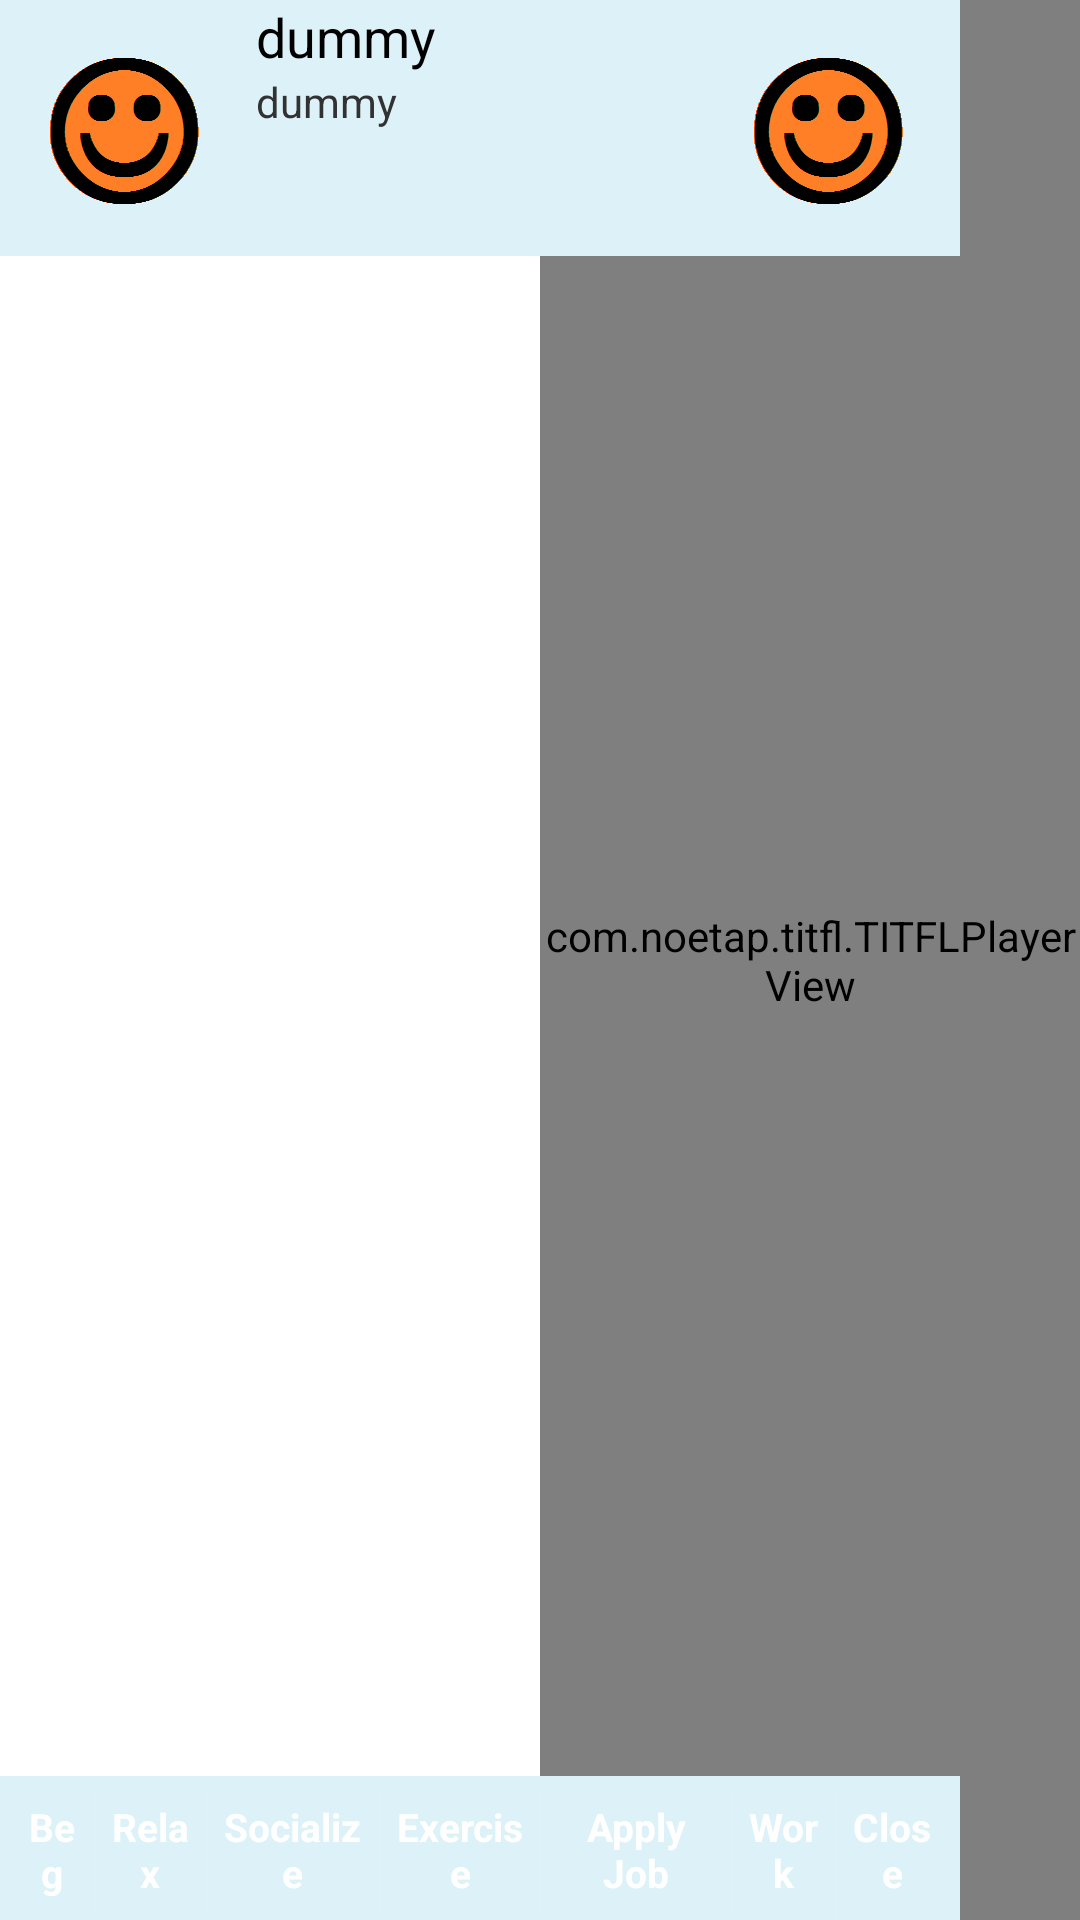

Produce the Android XML layout that renders to this screen, including the resource entries it uses.
<!-- AndroidManifest.xml: application theme AppTheme -->
<!-- res/layout/townelement.xml -->
<?xml version="1.0" encoding="utf-8"?>
<RelativeLayout xmlns:android="http://schemas.android.com/apk/res/android"
    android:layout_width="match_parent"
    android:layout_height="match_parent" >

    <ImageView
        android:id="@+id/townView"
        android:layout_width="320dp"
        android:layout_height="match_parent"
        android:layout_alignParentLeft="true"
        android:layout_alignParentTop="true"
        android:contentDescription="@string/blank_string"/>

    <com.noetap.titfl.TITFLPlayerView
        android:id="@+id/playerView"
        android:layout_width="180dp"
        android:layout_height="match_parent"
        android:layout_alignParentRight="true"
        android:layout_alignParentTop="true" />

    <ImageView
        android:id="@+id/imageViewBackground"
        android:layout_width="wrap_content"
        android:layout_height="wrap_content"
        android:layout_alignBottom="@+id/imageViewGreeting"
        android:layout_alignLeft="@+id/townView"
        android:layout_alignRight="@+id/townView"
        android:layout_alignTop="@+id/imageViewGreeting"
        android:background="@drawable/bg_babyblue"
        android:contentDescription="@string/blank_string" />
    
    <ImageView
        android:id="@+id/imageViewGreeting"
        android:layout_width="wrap_content"
        android:layout_height="wrap_content"
        android:layout_alignLeft="@+id/townView"
        android:contentDescription="@string/blank_string"
        android:src="@drawable/marble" />

    <ImageView
        android:id="@+id/imageViewBuilding"
        android:layout_width="wrap_content"
        android:layout_height="wrap_content"
        android:layout_alignRight="@+id/townView"
        android:contentDescription="@string/blank_string"
        android:src="@drawable/marble" />

    <LinearLayout
        android:layout_height="wrap_content"
        android:layout_width="wrap_content"
        android:layout_toRightOf="@+id/imageViewGreeting"
        android:layout_toLeftOf="@+id/imageViewBuilding"
        android:orientation="vertical" >
	    <TextView
	        android:id="@+id/textViewName"
	        android:layout_width="wrap_content"
	        android:layout_height="wrap_content"
	        android:text="@string/dummy_string"
	        android:textAppearance="?android:attr/textAppearanceMedium" />	
	    <TextView
	        android:id="@+id/textViewGreeting"
	        android:layout_width="wrap_content"
	        android:layout_height="wrap_content"
	        android:text="@string/dummy_string"
	        android:textAppearance="?android:attr/textAppearanceSmall" />
    </LinearLayout>

    <RelativeLayout
        android:layout_width="wrap_content"
        android:layout_height="wrap_content"
        android:layout_alignLeft="@+id/townView"
        android:layout_alignParentBottom="true"
        android:layout_alignRight="@+id/townView"
        android:layout_below="@+id/imageViewGreeting"
        android:baselineAligned="false"
        android:orientation="vertical" >

        <LinearLayout
	        android:orientation="horizontal"
	        android:layout_width="match_parent"
	        android:layout_height="wrap_content"
	        android:layout_alignParentTop="true"
        	android:layout_above="@+id/buttonBar">	
        	<ImageView
	        	android:id="@+id/imageViewInside"
	        	android:layout_gravity="center"
	        	android:layout_width="wrap_content"
	        	android:layout_height="wrap_content"
	        	android:contentDescription="@string/blank_string" />	
	        <ListView
	        	android:id="@+id/listViewGoods"
	        	android:layout_width="match_parent"
	        	android:layout_height="wrap_content" />	
		</LinearLayout>

        <LinearLayout
	         android:id="@+id/buttonBar"
	         style="?android:attr/buttonBarStyle"
	         android:divider="?android:attr/dividerVertical"
	         android:showDividers="middle"
	         android:background="@drawable/bg_babyblue"
	         android:layout_alignParentBottom="true"
	         android:layout_width="match_parent"
	         android:layout_marginTop="5dp"
	         android:layout_height="48dp" >	
	         <Button
	              style="?android:attr/buttonBarButtonStyle"
	              android:id="@+id/buttonBeg"
	              android:layout_width="wrap_content"
	              android:layout_height="wrap_content"
	              android:layout_weight="1"
	              android:text="@string/beg"
	              android:textSize="13sp" />
	         <Button
	              style="?android:attr/buttonBarButtonStyle"
	              android:id="@+id/buttonRelax"
	              android:layout_width="wrap_content"
	              android:layout_height="wrap_content"
	              android:layout_weight="1"
	              android:text="@string/relax"
	              android:textSize="13sp" />
	         <Button
	              style="?android:attr/buttonBarButtonStyle"
	              android:id="@+id/buttonSocialize"
	              android:layout_width="wrap_content"
	              android:layout_height="wrap_content"
	              android:layout_weight="1"
	              android:text="@string/socialize"
	              android:textSize="13sp" />
	         <Button
	              style="?android:attr/buttonBarButtonStyle"
	              android:id="@+id/buttonExercise"
	              android:layout_width="wrap_content"
	              android:layout_height="wrap_content"
	              android:layout_weight="1"
	              android:text="@string/exercise"
	              android:textSize="13sp" />
            <Button
	             android:id="@+id/buttonApply"
	             style="?android:attr/buttonBarButtonStyle"
	             android:layout_width="wrap_content"
	             android:layout_height="wrap_content"
	             android:layout_weight="1"
	             android:text="@string/apply_job"
	             android:textSize="13sp" />	
	         <Button
	              style="?android:attr/buttonBarButtonStyle"
	              android:id="@+id/buttonWork"
	              android:layout_width="wrap_content"
	              android:layout_height="wrap_content"
	              android:layout_weight="1"
	              android:text="@string/work"
	              android:textSize="13sp" />
	         <Button
	              style="?android:attr/buttonBarButtonStyle"
	              android:id="@+id/buttonClose"
	              android:layout_width="wrap_content"
	              android:layout_height="wrap_content"
	              android:layout_weight="1"
	              android:text="@string/close"
	              android:textSize="13sp" />
	     </LinearLayout>
	     
    </RelativeLayout>
    
</RelativeLayout>
<!-- resources referenced by this layout -->
<resources>
  <!-- drawable bg_babyblue: png bitmap (drawable-xxhdpi, 139 bytes) -->
  <!-- drawable marble: png bitmap (drawable-xxhdpi, 3334 bytes) -->
  <string name="apply_job">Apply Job</string>
  <string name="beg">Beg</string>
  <string name="blank_string" />
  <string name="close">Close</string>
  <string name="dummy_string">dummy</string>
  <string name="exercise">Exercise</string>
  <string name="relax">Relax</string>
  <string name="socialize">Socialize</string>
  <string name="work">Work</string>
  <style name="AppTheme" parent="AppBaseTheme">
          
          <item name="android:buttonStyle">@style/button_style_default</item>
      </style>
  <style name="AppBaseTheme" parent="android:Theme.Light">
          
      </style>
  <style name="button_style_default">
  	    <item name="android:layout_width">fill_parent</item>
  	    <item name="android:layout_height">wrap_content</item>
  	    <item name="android:textColor">#ffffff</item>
  	    <item name="android:gravity">center</item>
  	    <item name="android:layout_margin">3dp</item>
  	    <item name="android:textSize">20sp</item>
  	    <item name="android:textStyle">bold</item>
  	    <item name="android:background">@drawable/blue_button</item>
    	</style>
</resources>
